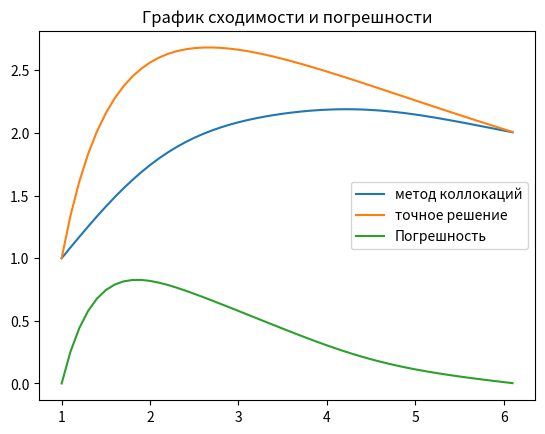

This chart was generated by the following Python code:
import numpy as np
from math import exp, pi, sqrt, cos, sin, log
import matplotlib.pyplot as plt

x_a = 1
print("x_a:")
print(x_a)
print("--------")
x_b = exp(pi/sqrt(3))
print("x_b:")
print(x_b)
print("--------")
def C(x,y):
    C1 = cos(sqrt(3)/2 * log(x))/sqrt(x)
    C2 = cos(sqrt(3)/2 * log(y))/sqrt(y)
    C3 = sin(sqrt(3)/2 * log(x))/sqrt(x)
    C4 = sin(sqrt(3)/2 * log(y))/sqrt(y)
    return np.matrix('{} {};{} {}'.format(C1, C3, C2, C4))

matrix = C(x_a, x_b)
print("matrix:")
print(matrix)
print("--------")
Y_a = 1
Y_b = 2
def Y(x,y):
    Y1 = x
    Y2 = y
    return np.matrix('{};{}'.format(Y1, Y2))

Y = Y(Y_a, Y_b)

inverse_array = np.linalg.inv(matrix)
print("inverse_array:")
print(inverse_array)
print("--------")
C = np.dot(inverse_array, Y)
print("C:")
print(C)
print("--------")
C1 = 1
#Проверяем наш C2
C2 = 2 * exp(pi/(2*sqrt(3)))
print("C2:")
print(C2)
print("--------")
k = 1/(exp(pi/sqrt(3))-1)
print("k:")
print(k)
print("--------")
b = 1 - k
print("b:")
print(b)
print("--------")
W = pi/(exp(pi/sqrt(3))-1)
print("W:")
print(W)
print("--------")
B = pi - W
print("B:")
print(B)


print("--------")
X_1 = x_a + (x_b - x_a)/6
X_2 = X_1 + (x_b - x_a)/6
X_3 = X_2 + (x_b - x_a)/6
X_4 = X_3 + (x_b - x_a)/6
X_5 = X_4 + (x_b - x_a)/6
X_6 = X_5 + (x_b - x_a)/6
print(X_1)
print(X_2)
print(X_3)
print(X_4)
print(X_5)
print(X_6)
print("--------")
A11 = sin(1 * (W * X_1 + B)) * (1 / (X_1 * X_1) - 1 * 1 * W * W)
A12 = sin(1 * (W * X_2 + B)) * (1 / (X_2 * X_2) - 1 * 1 * W * W)
A13 = sin(1 * (W * X_3 + B)) * (1 / (X_3 * X_3) - 1 * 1 * W * W)
A14 = sin(1 * (W * X_4 + B)) * (1 / (X_4 * X_4) - 1 * 1 * W * W)
A15 = sin(1 * (W * X_5 + B)) * (1 / (X_5 * X_5) - 1 * 1 * W * W)
A21 = sin(2 * (W * X_1 + B)) * (1 / (X_1 * X_1) - 2 * 2 * W * W)
A22 = sin(2 * (W * X_2 + B)) * (1 / (X_2 * X_2) - 2 * 2 * W * W)
A23 = sin(2 * (W * X_3 + B)) * (1 / (X_3 * X_3) - 2 * 2 * W * W)
A24 = sin(2 * (W * X_4 + B)) * (1 / (X_4 * X_4) - 2 * 2 * W * W)
A25 = sin(2 * (W * X_5 + B)) * (1 / (X_5 * X_5) - 2 * 2 * W * W)
A31 = sin(3 * (W * X_1 + B)) * (1 / (X_1 * X_1) - 3 * 3 * W * W)
A32 = sin(3 * (W * X_2 + B)) * (1 / (X_2 * X_2) - 3 * 3 * W * W)
A33 = sin(3 * (W * X_3 + B)) * (1 / (X_3 * X_3) - 3 * 3 * W * W)
A34 = sin(3 * (W * X_4 + B)) * (1 / (X_4 * X_4) - 3 * 3 * W * W)
A35 = sin(3 * (W * X_5 + B)) * (1 / (X_5 * X_5) - 3 * 3 * W * W)
A41 = sin(4 * (W * X_1 + B)) * (1 / (X_1 * X_1) - 4 * 4 * W * W)
A42 = sin(4 * (W * X_2 + B)) * (1 / (X_2 * X_2) - 4 * 4 * W * W)
A43 = sin(4 * (W * X_3 + B)) * (1 / (X_3 * X_3) - 4 * 4 * W * W)
A44 = sin(4 * (W * X_4 + B)) * (1 / (X_4 * X_4) - 4 * 4 * W * W)
A45 = sin(4 * (W * X_5 + B)) * (1 / (X_5 * X_5) - 4 * 4 * W * W)
A51 = sin(5 * (W * X_1 + B)) * (1 / (X_1 * X_1) - 5 * 5 * W * W)
A52 = sin(5 * (W * X_2 + B)) * (1 / (X_2 * X_2) - 5 * 5 * W * W)
A53 = sin(5 * (W * X_3 + B)) * (1 / (X_3 * X_3) - 5 * 5 * W * W)
A54 = sin(5 * (W * X_4 + B)) * (1 / (X_4 * X_4) - 5 * 5 * W * W)
A55 = sin(5 * (W * X_5 + B)) * (1 / (X_5 * X_5) - 5 * 5 * W * W)
A_matrix = np.matrix('{} {} {} {} {};{} {} {} {} {};{} {} {} {} {};{} {} {} {} {};{} {} {} {} {}'.format(A11, A21, A31, A41, A51, A12, A22, A32, A42, A52, A13, A23, A33, A43, A53, A14, A24, A34, A44, A54, A15, A25, A35, A45, A55))
print(A_matrix)

print("--------")
inverse_matrix_A = np.linalg.inv(A_matrix)
print("inverse_matrix_A:")
print(inverse_matrix_A)


def K(x, y, z):
    k = -(x/y + z/(y*y))
    return k
print("--------")
K_matrix = np.matrix('{};{};{};{};{}'.format(K(k, X_1, b), K(k, X_2, b), K(k, X_3, b), K(k, X_4, b), K(k, X_5, b)))
print("K_matrix:")
print(K_matrix)
print("--------")
A = np.dot(inverse_matrix_A, K_matrix)
print("A:")
print(A)
print("--------")
vals = np.arange(x_a, x_b, 0.1)
kollokacii, tochnoe, Eps = [], [], []
for i in vals:
    fi_0 = k*i+b
    fi_1 = (A[0]*sin(1*(W*i+B)))[0, 0]
    fi_2 = (A[1]*sin(2*(W*i+B)))[0, 0]
    fi_3 = (A[2]*sin(3*(W*i+B)))[0, 0]
    fi_4 = (A[3]*sin(4*(W*i+B)))[0, 0]
    kol = fi_0 + fi_1 + fi_2 + fi_3 + fi_4
    kollokacii.append(kol)
    toch = C1 * cos(sqrt(3) / 2 * log(i))/sqrt(i) + C2 * sin(sqrt(3) / 2 * log(i))/sqrt(i)
    tochnoe.append(toch)
    eps = tochnoe[-1] - kollokacii[-1]
    Eps.append(eps)
    print(kol, " ", toch, " ", eps)
plt.title("График сходимости и погрешности")
plt.plot(vals, kollokacii, label='метод коллокаций')
plt.plot(vals, tochnoe, label='точное решение')
plt.plot(vals, Eps, label='Погрешность')
plt.legend()
plt.savefig('saved.png')


